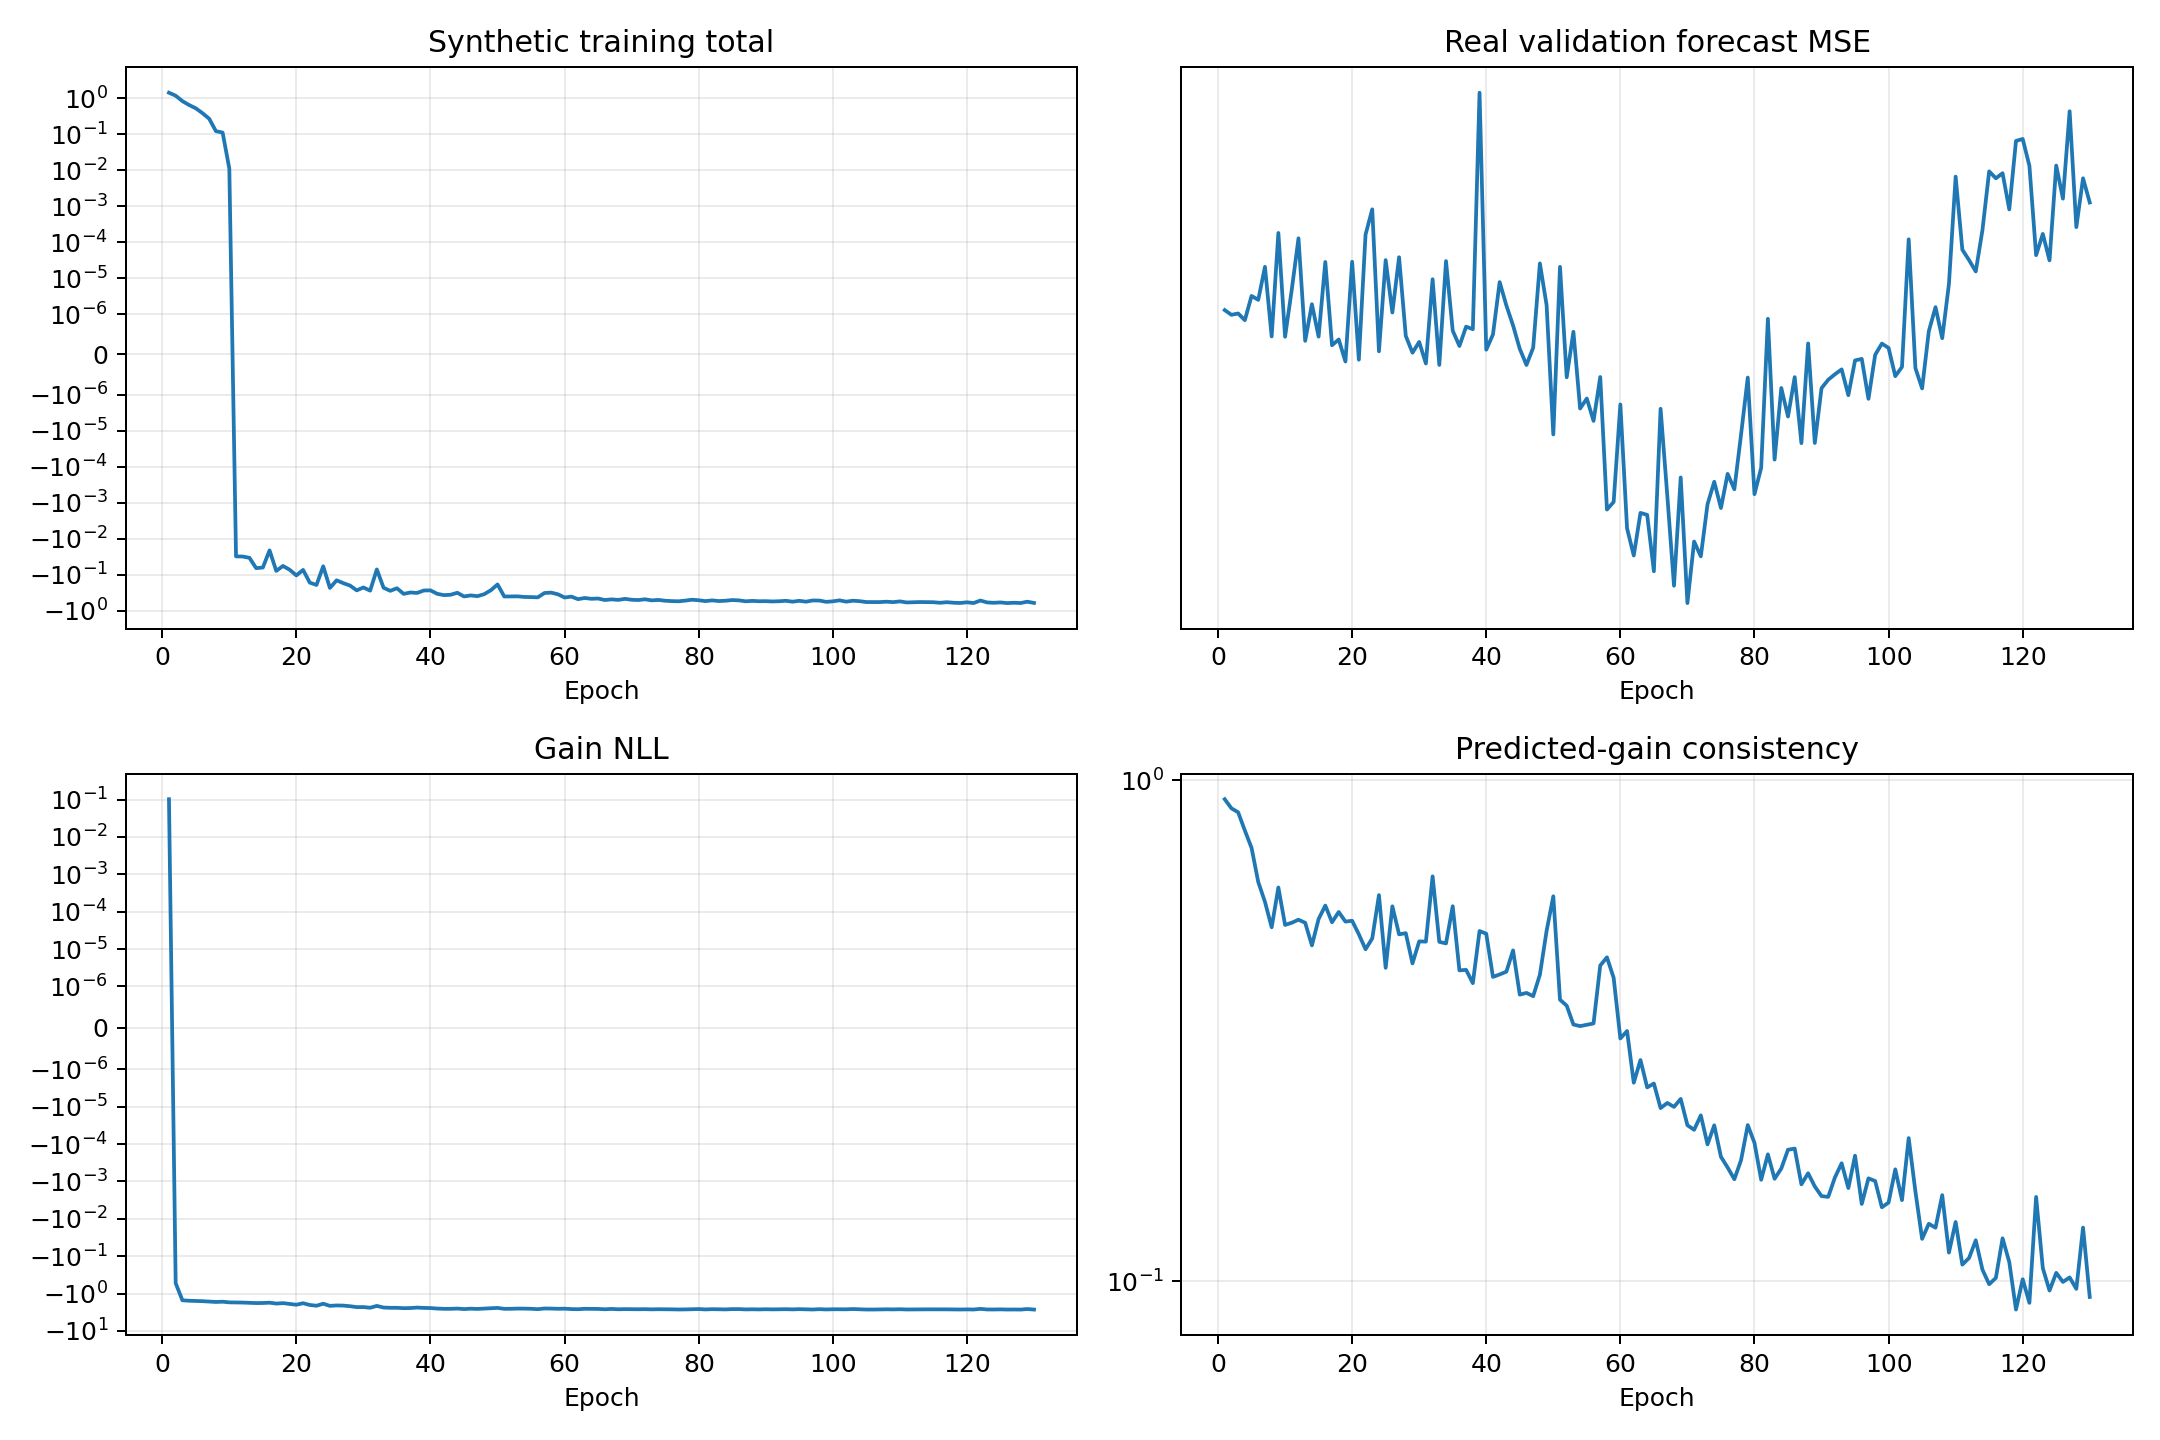

The data file committed next to this chart (first rows):
epoch, validation_real_forecast_mse, train_data, train_gain, train_consistency, train_physics, train_total
1, 0.4431, 0.9121, 0.1025, 0.9157, 2.119, 1.422
2, 0.4386, 0.8627, -0.5287, 0.8781, 3.118, 1.174
3, 0.4399, 0.8276, -1.511, 0.8624, 2.711, 0.8325
4, 0.4335, 0.6855, -1.555, 0.7933, 3.278, 0.6483
5, 0.4569, 0.5871, -1.575, 0.7324, 4.461, 0.5254
6, 0.453, 0.5193, -1.598, 0.6259, 3.218, 0.3849
7, 0.4866, 0.4406, -1.637, 0.5714, 3.432, 0.2697
8, 0.4185, 0.3391, -1.677, 0.5083, 3.186, 0.1219
9, 0.5237, 0.2674, -1.652, 0.6104, 3.439, 0.1115
10, 0.4182, 0.238, -1.719, 0.5138, 3.18, 0.01118
11, 0.4633, 0.1983, -1.732, 0.5191, 3.064, -0.03101
12, 0.5176, 0.1935, -1.741, 0.5263, 3.443, -0.03132
13, 0.4145, 0.1993, -1.773, 0.519, 3.899, -0.034
14, 0.4488, 0.1995, -1.796, 0.4678, 3.979, -0.06577
15, 0.4184, 0.1767, -1.787, 0.5281, 3.214, -0.06335
16, 0.4917, 0.1873, -1.752, 0.5617, 3.62, -0.02116
17, 0.4106, 0.1757, -1.853, 0.5203, 4.15, -0.07852
18, 0.4158, 0.1811, -1.803, 0.5453, 2.997, -0.05715
19, 0.3964, 0.201, -1.897, 0.5219, 3.414, -0.07293
20, 0.492, 0.1925, -1.991, 0.5238, 3.82, -0.1047
21, 0.398, 0.1839, -1.813, 0.4923, 4.011, -0.07371
22, 0.5218, 0.1746, -2.019, 0.4595, 3.518, -0.1661
23, 0.5512, 0.1648, -2.117, 0.483, 3.615, -0.1926
24, 0.4053, 0.1692, -1.868, 0.5893, 3.82, -0.05843
25, 0.4938, 0.1605, -2.132, 0.4219, 3.492, -0.2332
26, 0.4408, 0.1676, -2.08, 0.5598, 3.341, -0.1432
27, 0.4968, 0.1784, -2.097, 0.4922, 3.288, -0.1718
28, 0.419, 0.1742, -2.18, 0.4948, 3.211, -0.2003
29, 0.404, 0.1637, -2.304, 0.4306, 4.002, -0.2722
30, 0.4136, 0.19, -2.298, 0.4765, 3.458, -0.2266
31, 0.3947, 0.1702, -2.395, 0.4759, 3.329, -0.2769
32, 0.4737, 0.2128, -2.138, 0.6423, 3.611, -0.07144
33, 0.3935, 0.1969, -2.364, 0.4754, 4.431, -0.2301
34, 0.4927, 0.1721, -2.406, 0.4721, 3.339, -0.2803
35, 0.4238, 0.1704, -2.404, 0.56, 3.309, -0.2378
36, 0.41, 0.155, -2.458, 0.417, 3.346, -0.3406
37, 0.4275, 0.1675, -2.441, 0.418, 4.402, -0.3117
38, 0.4252, 0.1617, -2.372, 0.3933, 3.215, -0.3211
39, 0.7095, 0.1693, -2.42, 0.4997, 3.237, -0.2747
40, 0.4067, 0.1771, -2.44, 0.4935, 3.596, -0.2721
41, 0.4203, 0.1707, -2.52, 0.4047, 4.357, -0.3395
42, 0.4708, 0.1576, -2.559, 0.4093, 3.649, -0.3689
43, 0.4476, 0.1674, -2.56, 0.4145, 3.287, -0.3605
44, 0.4286, 0.1716, -2.519, 0.4571, 3.81, -0.3175
45, 0.4074, 0.1552, -2.6, 0.373, 3.686, -0.4015
46, 0.3935, 0.1595, -2.538, 0.376, 3.809, -0.3759
47, 0.4085, 0.1595, -2.578, 0.3704, 3.463, -0.3941
48, 0.4902, 0.173, -2.52, 0.4088, 3.014, -0.3484
49, 0.4479, 0.1807, -2.474, 0.4999, 4.14, -0.27
50, 0.3385, 0.2118, -2.42, 0.5861, 3.463, -0.1866
51, 0.4866, 0.1545, -2.564, 0.3645, 2.959, -0.4028
52, 0.3831, 0.1574, -2.553, 0.3546, 3.18, -0.3996
53, 0.4228, 0.1549, -2.523, 0.3252, 4.033, -0.3991
54, 0.358, 0.1484, -2.528, 0.3228, 3.388, -0.4148
55, 0.3659, 0.1528, -2.555, 0.3249, 3.313, -0.4182
56, 0.3486, 0.1627, -2.615, 0.3268, 3.302, -0.4253
57, 0.3833, 0.1758, -2.508, 0.4265, 4.092, -0.3225
58, 0.2877, 0.1846, -2.522, 0.4428, 3.584, -0.3146
59, 0.2925, 0.1841, -2.555, 0.403, 3.127, -0.3497
60, 0.3612, 0.15, -2.539, 0.305, 2.939, -0.4298
... 70 more rows
